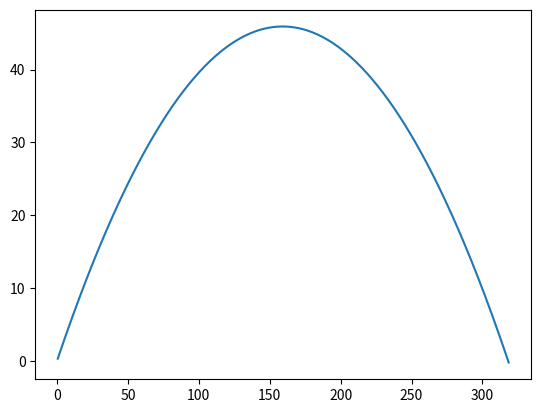

This figure's Python source:
import numpy as np
import matplotlib.pyplot as plt
import math

g = 9.8 # 중력가속도
seta = 30 # 각도
Vo = 60 # 속도
t = 0

x_list = []
y_list = []

while True:
    t += 0.01

    x = Vo * math.cos(math.radians(seta)) * t # Vo cosθ t
    y = Vo * math.sin(math.radians(seta)) * t - 0.5 * g * t * t # Vo sinθ t - 0.5 g t^2

    x_list.append(x)
    y_list.append(y)
    if(y < 0):
        break

plt.plot(x_list, y_list)
plt.show()